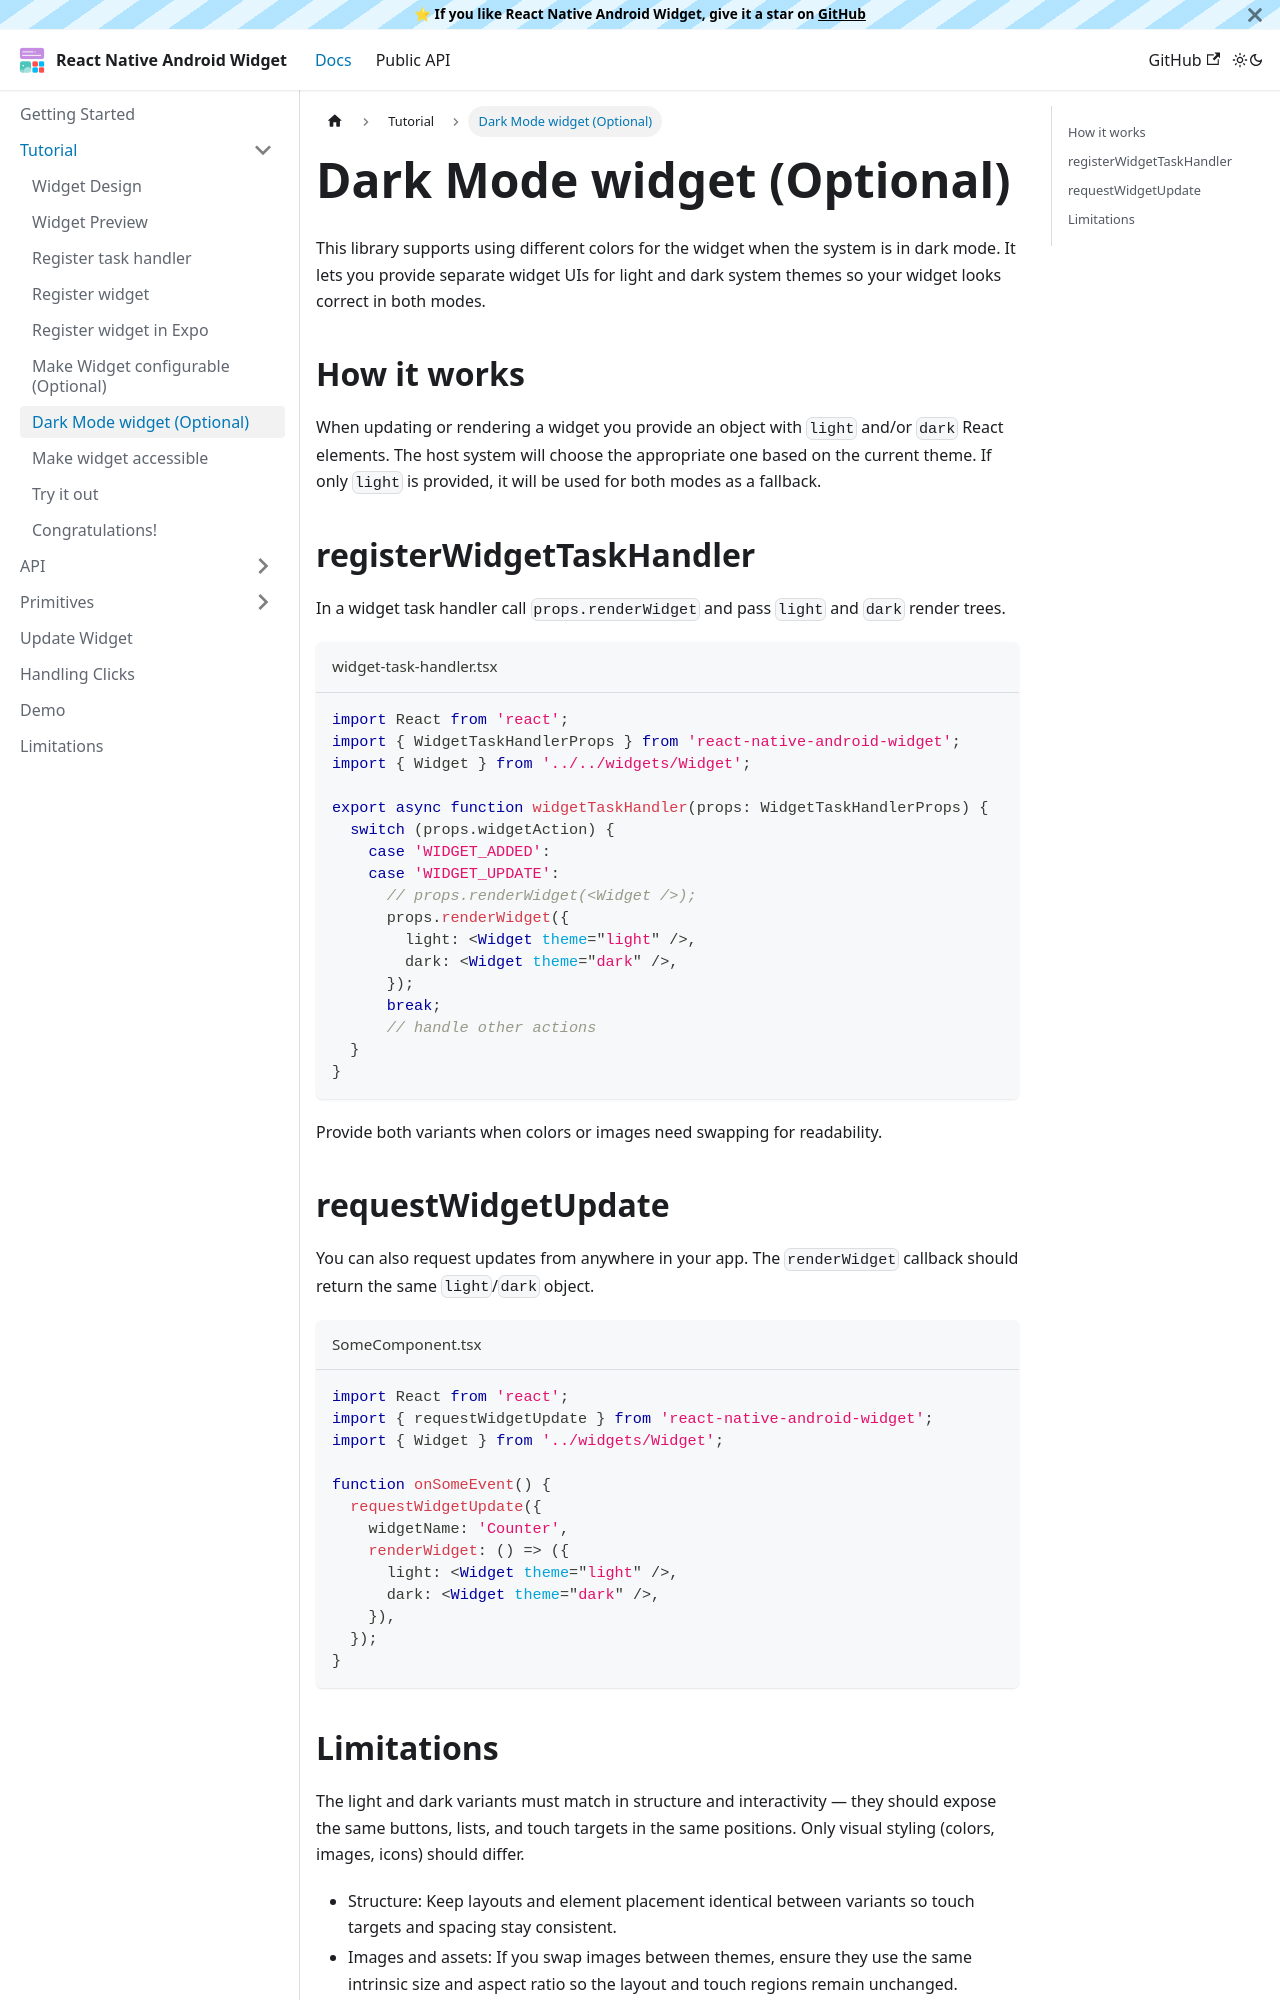

repository: sAleksovski/react-native-android-widget · page: docs/tutorial/dark-mode-widget.html · generator: docusaurus

---
sidebar_position: 7
---

# Dark Mode widget (Optional)

This library supports using different colors for the widget when the system is in dark mode.
It lets you provide separate widget UIs for light and dark system themes so your widget looks correct in both modes.

## How it works

When updating or rendering a widget you provide an object with `light` and/or `dark` React elements. The host system will choose the appropriate one based on the current theme. If only `light` is provided, it will be used for both modes as a fallback.

## registerWidgetTaskHandler

In a widget task handler call `props.renderWidget` and pass `light` and `dark` render trees.

```tsx title="widget-task-handler.tsx"
import React from 'react';
import { WidgetTaskHandlerProps } from 'react-native-android-widget';
import { Widget } from '../../widgets/Widget';

export async function widgetTaskHandler(props: WidgetTaskHandlerProps) {
  switch (props.widgetAction) {
    case 'WIDGET_ADDED':
    case 'WIDGET_UPDATE':
      // props.renderWidget(<Widget />);
      props.renderWidget({
        light: <Widget theme="light" />,
        dark: <Widget theme="dark" />,
      });
      break;
      // handle other actions
  }
}
```

Provide both variants when colors or images need swapping for readability.

## requestWidgetUpdate

You can also request updates from anywhere in your app. The `renderWidget` callback should return the same `light`/`dark` object.

```tsx title="SomeComponent.tsx"
import React from 'react';
import { requestWidgetUpdate } from 'react-native-android-widget';
import { Widget } from '../widgets/Widget';

function onSomeEvent() {
  requestWidgetUpdate({
    widgetName: 'Counter',
    renderWidget: () => ({
      light: <Widget theme="light" />,
      dark: <Widget theme="dark" />,
    }),
  });
}
```
